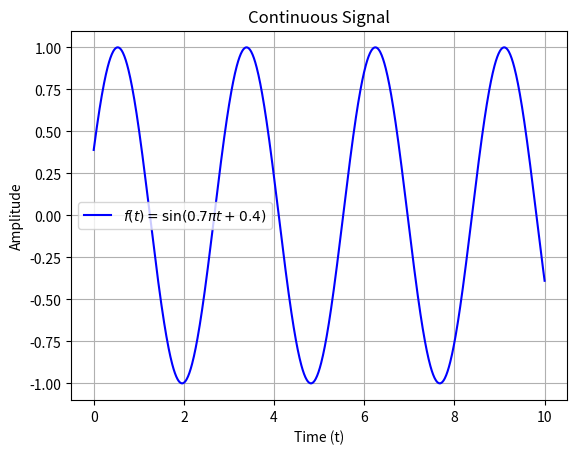

Source code (Python):
import numpy as np
import matplotlib.pyplot as plt

# Parameters
T = np.linspace(0, 10, 1000)
omega = 0.7 * np.pi
phi = 0.4

# Function f(t) = sin(0.7 * pi * t + 0.4)
f_t = np.sin(omega * T + phi)

# Plot continuous signal
plt.figure()
plt.plot(T, f_t, label=r'$f(t) = \sin(0.7 \pi t + 0.4)$', color='blue')
plt.title('Continuous Signal')
plt.xlabel('Time (t)')
plt.ylabel('Amplitude')
plt.legend()
plt.grid(True)

# Show plot
plt.show()